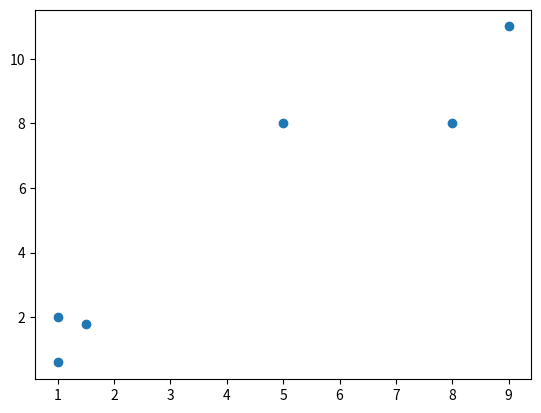
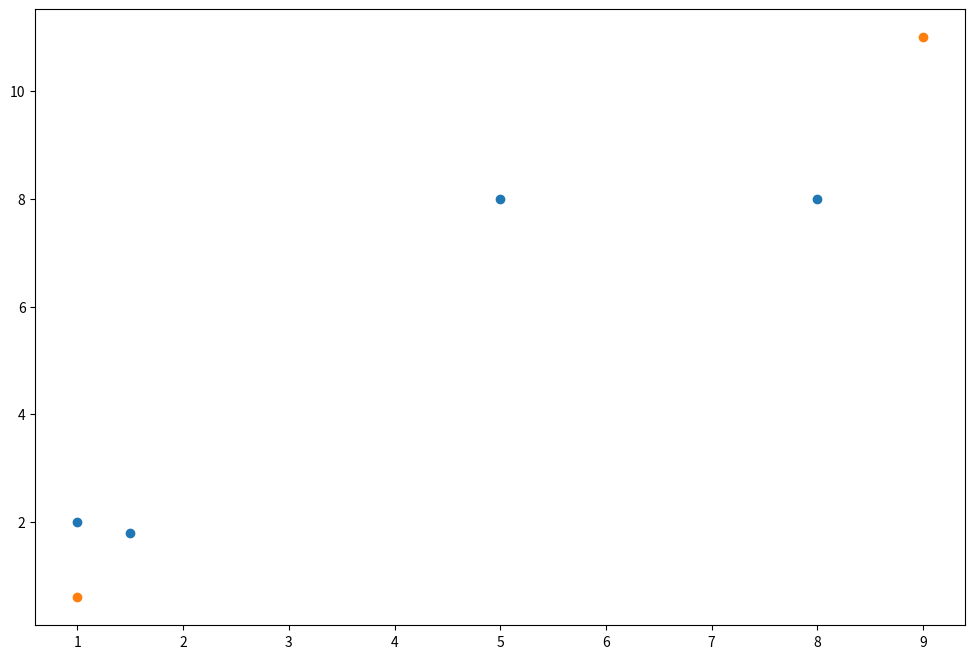

The script that saved these images, in order:
# Coding without library
import numpy as np
import matplotlib.pyplot as plt

# Data for Hierarchical Clustering
x = np.array([[1, 2], [1.5, 1.8], [5, 8], [8, 8], [1, 0.6], [9, 11]])
plt.scatter(x[:, 0], x[:, 1])

# Calculate euclidean distance
def euclidean_distance(x1, x2):
    return np.sqrt(np.sum((x1 - x2) ** 2))

# Build Hierarchical Clustering
class AgglomerativeClustering():
    def __init__(self, n_clusters=2):
        self.n_clusters = n_clusters
        self.clusters = [[i] for i in range(len(x))]  # Initialize each point as a cluster
        self.labels = np.zeros(len(x))

    def predict(self, x):
        self.x = x
        self.n_samples, self.n_features = x.shape

        # Merge clusters
        while len(self.clusters) > self.n_clusters:
            # Calculate distance between clusters
            distances = []
            for i in range(len(self.clusters)):
                for j in range(i + 1, len(self.clusters)):
                    distances.append((euclidean_distance(self.clusters[i][0], self.clusters[j][0]), i, j))
            distances.sort(key=lambda x: x[0])

            # Merge clusters
            _, i, j = distances[0]
            self.clusters[i] += self.clusters[j]
            self.clusters.pop(j)

        # Return cluster labels and save them
        self.labels = self._get_cluster_labels(self.clusters)
        return self.labels

    def _get_cluster_labels(self, clusters):
        labels = np.zeros(self.n_samples)
        for cluster_idx, cluster in enumerate(clusters):
            for sample_idx in cluster:
                labels[sample_idx] = cluster_idx
        return labels

    def plot(self):
        fig, ax = plt.subplots(figsize=(12, 8))
        for i, index in enumerate(self.clusters):
            point = self.x[index].T
            ax.scatter(*point)
        plt.show()

# Train
cluster = AgglomerativeClustering(n_clusters=2)
cluster.predict(x)
cluster.plot()

# Access cluster labels
print("Cluster Labels:", cluster.labels)
